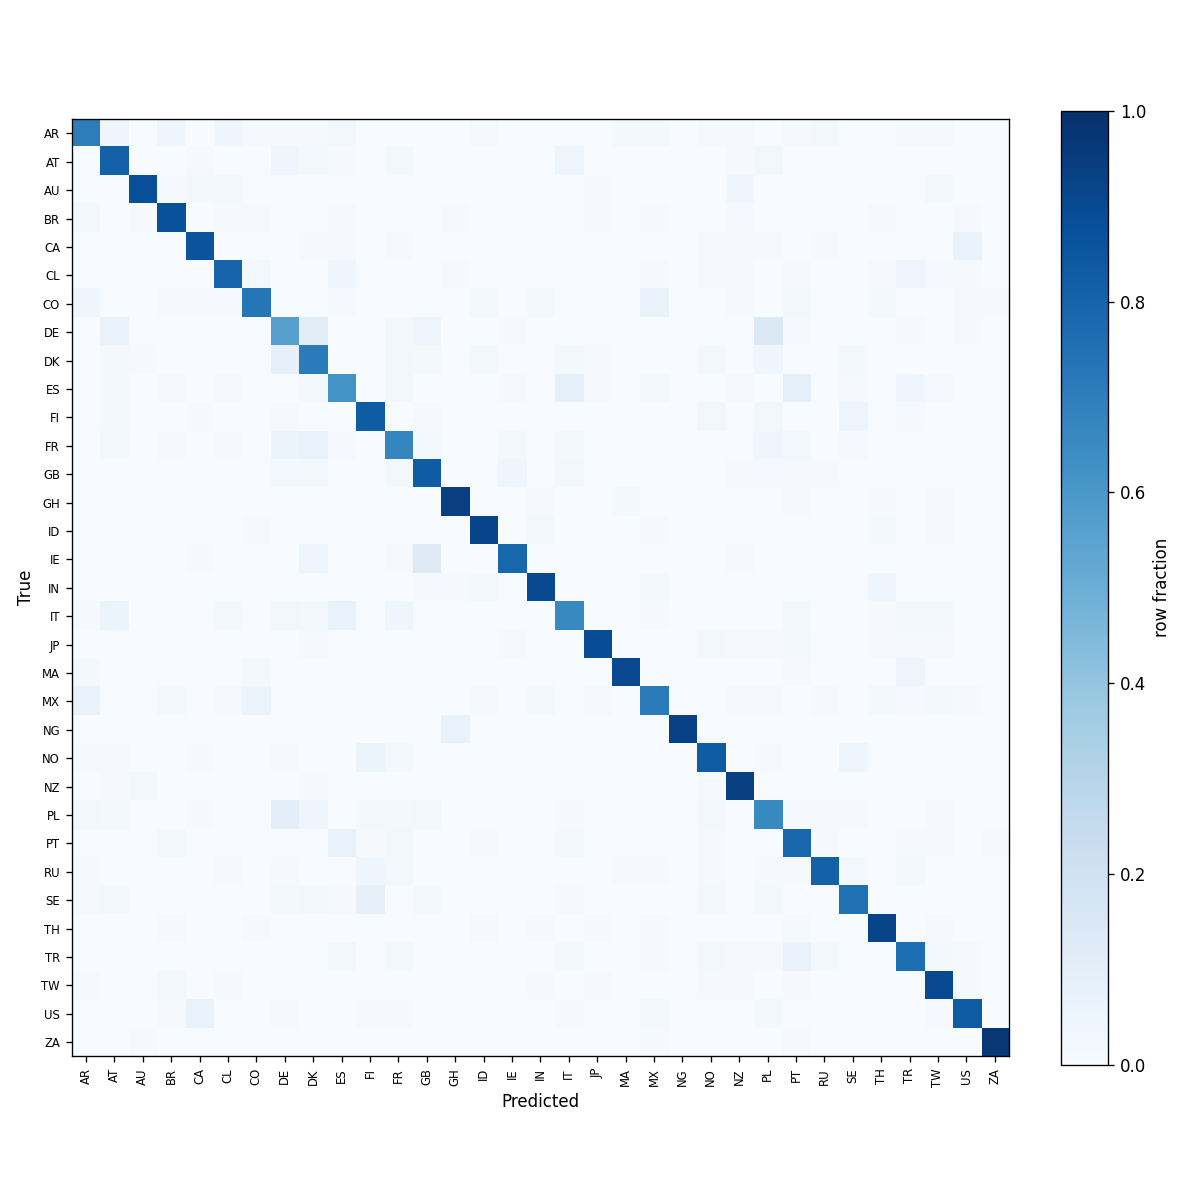

The data file committed next to this chart (first rows):
, AR, AT, AU, BR, CA, CL, CO, DE, DK, ES, FI, FR, GB, GH, ID, IE, IN, IT, JP, MA, MX, NG, NO
AR, 70, 4, 0, 4, 0, 4, 1, 1, 1, 3, 0, 0, 0, 0, 1, 0, 0, 0, 0, 2, 2, 0, 1
AT, 0, 81, 0, 0, 1, 0, 0, 4, 2, 1, 0, 2, 0, 0, 0, 0, 0, 5, 0, 0, 0, 0, 0
AU, 0, 0, 88, 1, 2, 2, 0, 0, 0, 0, 0, 0, 0, 0, 0, 0, 0, 0, 1, 0, 0, 0, 0
BR, 3, 0, 1, 87, 0, 1, 1, 0, 0, 1, 0, 0, 0, 1, 0, 0, 0, 0, 1, 0, 1, 0, 0
CA, 0, 0, 0, 0, 86, 0, 0, 0, 1, 1, 0, 1, 0, 0, 0, 0, 0, 0, 0, 0, 0, 0, 1
CL, 0, 0, 0, 0, 0, 80, 3, 0, 0, 4, 0, 0, 0, 1, 0, 0, 0, 0, 0, 0, 1, 0, 1
CO, 4, 0, 0, 1, 1, 1, 73, 0, 0, 1, 0, 0, 0, 0, 3, 0, 2, 0, 0, 0, 7, 0, 0
DE, 0, 7, 0, 0, 0, 0, 0, 56, 11, 0, 0, 3, 5, 0, 0, 1, 0, 0, 0, 0, 0, 0, 0
DK, 0, 2, 1, 0, 0, 0, 0, 8, 71, 0, 0, 3, 2, 0, 2, 0, 0, 2, 1, 0, 0, 0, 2
ES, 0, 2, 0, 1, 0, 1, 0, 0, 2, 62, 0, 3, 0, 0, 0, 1, 0, 9, 1, 0, 2, 0, 0
FI, 0, 2, 0, 0, 1, 0, 0, 1, 0, 0, 83, 0, 1, 0, 0, 0, 0, 0, 0, 0, 0, 0, 3
FR, 0, 3, 0, 1, 0, 1, 0, 6, 7, 1, 0, 67, 2, 0, 0, 2, 0, 2, 0, 0, 0, 0, 0
GB, 0, 0, 0, 0, 0, 0, 0, 2, 2, 0, 0, 2, 83, 0, 0, 4, 0, 3, 0, 0, 0, 0, 0
GH, 0, 0, 0, 0, 0, 0, 0, 0, 0, 0, 0, 0, 0, 94, 0, 0, 1, 0, 0, 2, 0, 0, 0
ID, 0, 0, 0, 0, 0, 0, 1, 0, 0, 0, 0, 0, 0, 0, 92, 0, 3, 0, 0, 0, 1, 0, 0
IE, 0, 0, 0, 0, 1, 0, 0, 0, 5, 0, 0, 1, 13, 0, 0, 79, 0, 0, 0, 0, 0, 0, 0
IN, 0, 0, 0, 0, 0, 0, 0, 0, 0, 0, 0, 0, 1, 1, 2, 0, 90, 0, 0, 0, 2, 0, 0
IT, 1, 6, 0, 0, 0, 2, 0, 3, 2, 7, 0, 4, 0, 0, 0, 0, 0, 66, 0, 0, 1, 0, 0
JP, 0, 0, 0, 0, 0, 0, 0, 0, 1, 0, 0, 0, 0, 0, 0, 1, 0, 0, 89, 0, 0, 0, 2
MA, 2, 0, 0, 0, 0, 0, 2, 0, 0, 0, 0, 0, 0, 0, 0, 0, 0, 0, 0, 90, 0, 0, 0
MX, 7, 0, 0, 2, 0, 1, 6, 0, 0, 0, 0, 0, 0, 0, 1, 0, 2, 0, 1, 0, 71, 0, 0
NG, 0, 0, 0, 0, 0, 0, 0, 0, 0, 0, 0, 0, 0, 7, 0, 0, 0, 0, 0, 0, 0, 93, 0
NO, 1, 1, 0, 0, 1, 0, 0, 1, 0, 0, 6, 2, 0, 0, 0, 0, 0, 0, 0, 0, 0, 0, 83
NZ, 0, 1, 3, 0, 0, 0, 0, 0, 1, 0, 0, 0, 0, 0, 0, 0, 0, 0, 0, 0, 0, 0, 1
PL, 3, 2, 0, 0, 1, 0, 0, 10, 4, 0, 2, 2, 3, 0, 0, 0, 0, 1, 0, 0, 0, 0, 2
PT, 0, 0, 0, 2, 0, 0, 0, 0, 0, 7, 1, 3, 0, 0, 1, 0, 0, 2, 0, 0, 0, 0, 1
RU, 1, 0, 0, 0, 0, 1, 0, 1, 0, 0, 4, 3, 0, 0, 0, 0, 0, 0, 0, 1, 1, 0, 1
SE, 1, 3, 0, 0, 0, 0, 0, 2, 3, 1, 8, 0, 2, 0, 0, 0, 0, 1, 0, 0, 0, 0, 2
TH, 0, 0, 0, 1, 0, 0, 1, 0, 0, 0, 0, 0, 0, 0, 1, 0, 1, 0, 1, 0, 1, 0, 0
TR, 0, 0, 0, 0, 0, 0, 0, 0, 0, 3, 0, 2, 0, 0, 0, 0, 0, 2, 0, 0, 1, 0, 2
TW, 1, 0, 0, 2, 0, 1, 0, 0, 0, 0, 0, 0, 0, 0, 0, 0, 1, 0, 1, 0, 0, 0, 1
US, 0, 0, 0, 1, 7, 0, 0, 1, 0, 0, 1, 1, 0, 0, 0, 0, 0, 1, 0, 0, 2, 0, 0
ZA, 0, 0, 1, 0, 0, 0, 0, 0, 0, 0, 0, 0, 0, 0, 0, 0, 0, 0, 0, 0, 1, 0, 0
